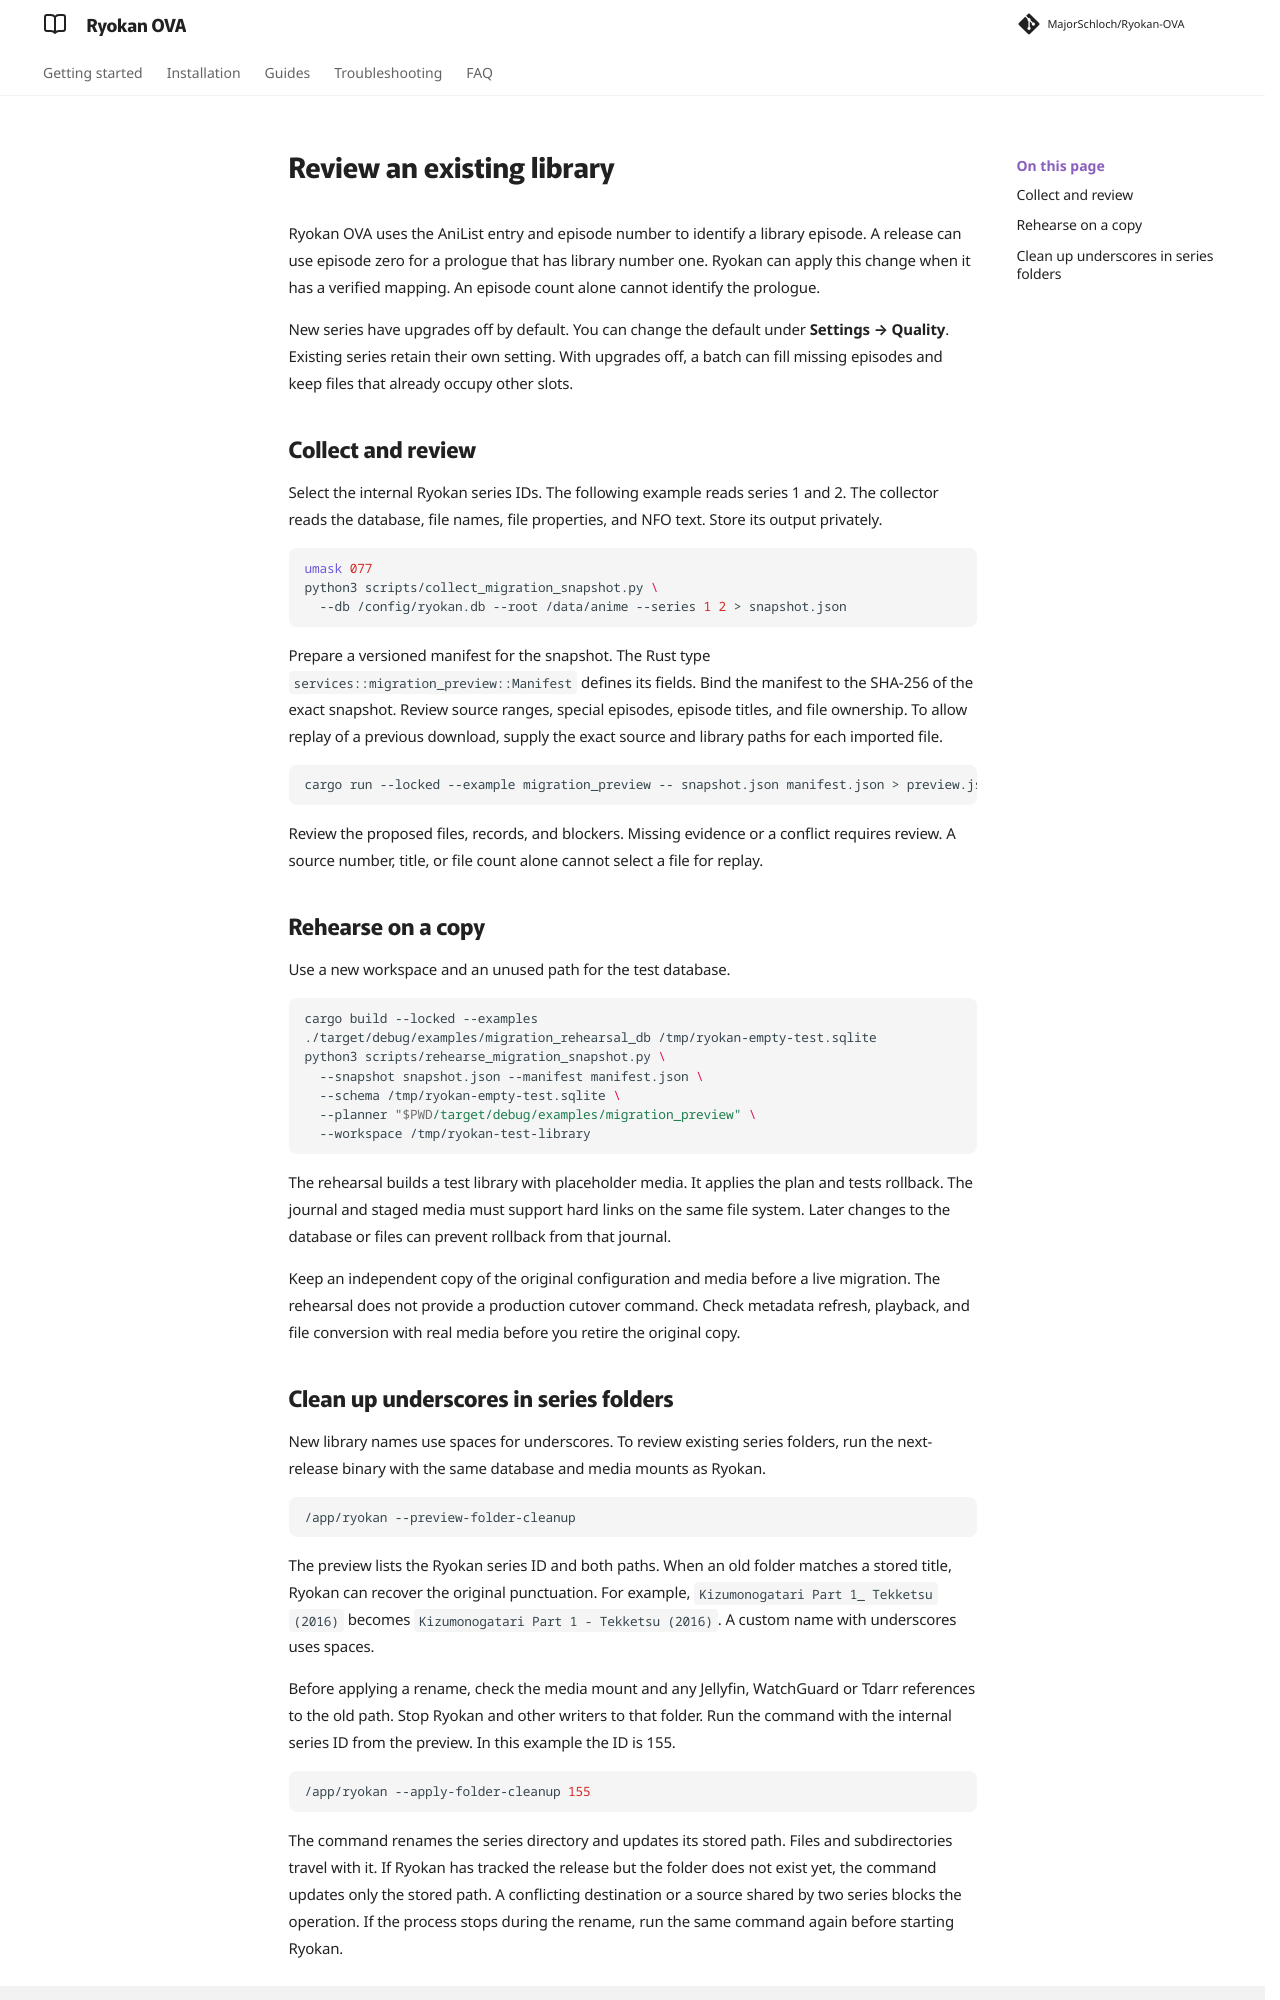

repository: MajorSchloch/Ryokan-OVA · page: docs/migration-preview/index.html · generator: mkdocs

# Review an existing library

Ryokan OVA uses the AniList entry and episode number to identify a library episode. A release can use episode zero for a prologue that has library number one. Ryokan can apply this change when it has a verified mapping. An episode count alone cannot identify the prologue.

New series have upgrades off by default. You can change the default under **Settings → Quality**. Existing series retain their own setting. With upgrades off, a batch can fill missing episodes and keep files that already occupy other slots.

## Collect and review

Select the internal Ryokan series IDs. The following example reads series 1 and 2. The collector reads the database, file names, file properties, and NFO text. Store its output privately.

```sh
umask 077
python3 scripts/collect_migration_snapshot.py \
  --db /config/ryokan.db --root /data/anime --series 1 2 > snapshot.json
```

Prepare a versioned manifest for the snapshot. The Rust type `services::migration_preview::Manifest` defines its fields. Bind the manifest to the SHA-256 of the exact snapshot. Review source ranges, special episodes, episode titles, and file ownership. To allow replay of a previous download, supply the exact source and library paths for each imported file.

```sh
cargo run --locked --example migration_preview -- snapshot.json manifest.json > preview.json
```

Review the proposed files, records, and blockers. Missing evidence or a conflict requires review. A source number, title, or file count alone cannot select a file for replay.

## Rehearse on a copy

Use a new workspace and an unused path for the test database.

```sh
cargo build --locked --examples
./target/debug/examples/migration_rehearsal_db /tmp/ryokan-empty-test.sqlite
python3 scripts/rehearse_migration_snapshot.py \
  --snapshot snapshot.json --manifest manifest.json \
  --schema /tmp/ryokan-empty-test.sqlite \
  --planner "$PWD/target/debug/examples/migration_preview" \
  --workspace /tmp/ryokan-test-library
```

The rehearsal builds a test library with placeholder media. It applies the plan and tests rollback. The journal and staged media must support hard links on the same file system. Later changes to the database or files can prevent rollback from that journal.

Keep an independent copy of the original configuration and media before a live migration. The rehearsal does not provide a production cutover command. Check metadata refresh, playback, and file conversion with real media before you retire the original copy.
